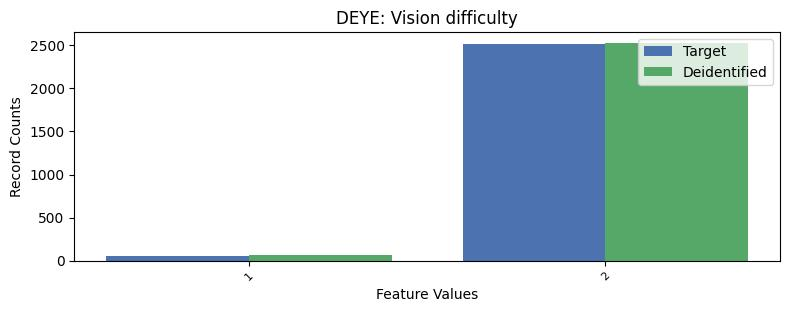

The table this chart was drawn from, first rows:
, DEYE, count_target, count_deidentified
0, 2, 2518, 2529
1, 1, 50, 64
